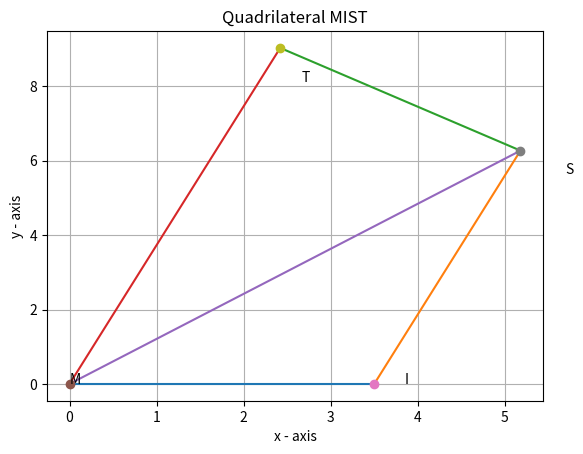

Source code (Python):
# -*- coding: utf-8 -*-
"""Quadrilateral:1.ipynb

Automatically generated by Colaboratory.

Original file is located at
    https://colab.research.google.com/<link-removed>
"""

import matplotlib.pyplot as plt
 
M, I, S, T = (0, 0), (3.5, 0), (5.18,6.27), (2.42, 9.03)
 
 
def line_gen(C1, C2):
    return ((C1[0], C2[0]), (C1[1], C2[1]))
 
 
l1 = line_gen(M, I)
l2 = line_gen(I, S)
l3 = line_gen(S, T)
l4 = line_gen(T, M)
l5 = line_gen(S, M)
 
 
def drawLine(line):
    plt.plot(line[0], line[1])
    
def drawVertix(coordinate, name):
    plt.plot(coordinate[0], coordinate[1], 'o')
    plt.text(coordinate[0] * (1 + 0.1), coordinate[1] * (1 - 0.1) , name)
 
 
# drawing Quadrilateral
drawLine(l1)
drawLine(l2)
drawLine(l3)
drawLine(l4)
drawLine(l5)
 
# plotting vertices
drawVertix(M, "M")
drawVertix(I, "I")
drawVertix(S, "S")
drawVertix(T,"T") 
 
plt.xlabel('x - axis')
plt.ylabel('y - axis')
plt.title('Quadrilateral MIST')
plt.grid()
plt.show()
